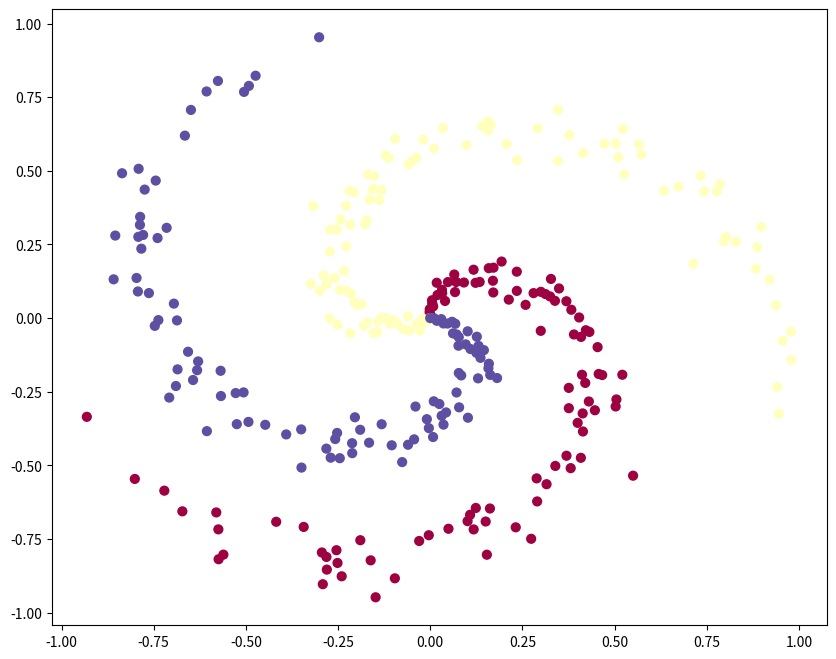
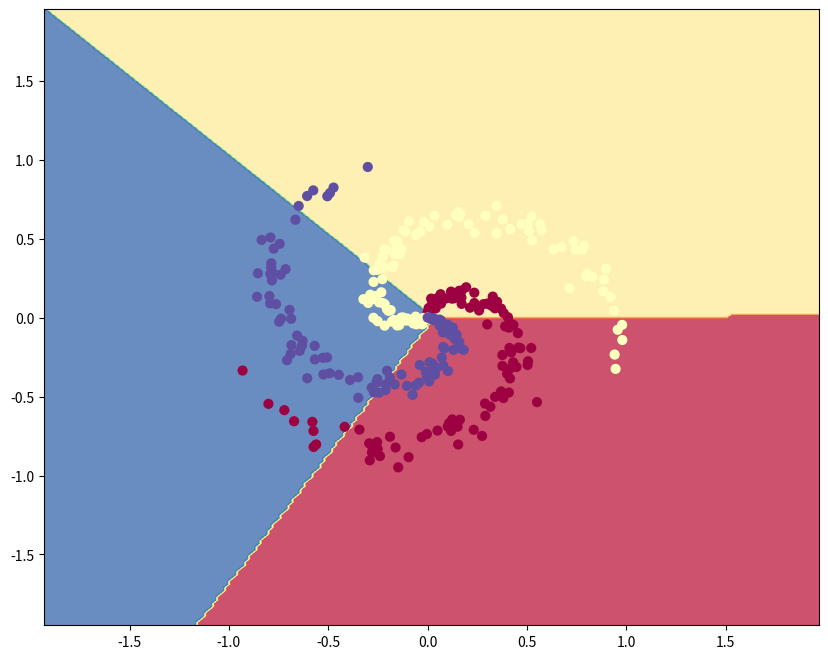
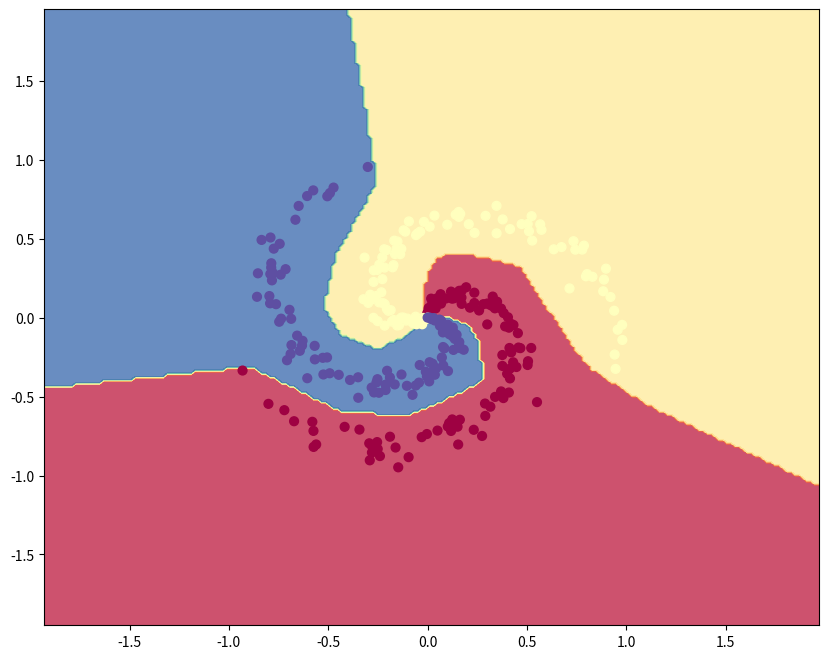

Source code (Python) for these figures, in order:
# A bit of setup
import numpy as np
import matplotlib.pyplot as plt

%matplotlib inline

# set default size of plots
plt.rcParams['figure.figsize'] = (10.0, 8.0)
plt.rcParams['image.interpolation'] = 'nearest'
plt.rcParams['image.cmap'] = 'gray'

N = 100  # number of points per class
D = 2  # dimensionality
K = 3  # number of classes
X = np.zeros((N * K, D))  # data matrix (each row = single example)
y = np.zeros(N * K, dtype="uint8")  # class labels
for j in range(K):
    ix = range(N * j, N * (j + 1))
    r = np.linspace(0.0, 1, N)  # radius
    t = np.linspace(j * 4, (j + 1) * 4, N) + np.random.randn(N) * 0.2  # theta
    X[ix] = np.c_[r * np.sin(t), r * np.cos(t)]
    y[ix] = j
# lets visualize the data:
plt.scatter(X[:, 0], X[:, 1], c=y, s=40, cmap=plt.cm.Spectral)
plt.show()

# Train a Linear Classifier

# initialize parameters randomly
W = 0.01 * np.random.randn(D, K)
b = np.zeros((1, K))

# some hyperparameters
step_size = 1e-0
reg = 1e-3  # regularization strength

# gradient descent loop
num_examples = X.shape[0]
for i in range(200):
    # evaluate class scores, [N x K]
    scores = np.dot(X, W) + b

    # compute the class probabilities
    exp_scores = np.exp(scores)
    probs = exp_scores / np.sum(exp_scores, axis=1, keepdims=True)  # [N x K]

    # compute the loss: average cross-entropy loss and regularization
    correct_logprobs = -np.log(probs[range(num_examples), y])
    data_loss = np.sum(correct_logprobs) / num_examples
    reg_loss = 0.5 * reg * np.sum(W * W)
    loss = data_loss + reg_loss
    if i % 10 == 0:
        print("iteration %d: loss %f" % (i, loss))

    # compute the gradient on scores
    dscores = probs
    dscores[range(num_examples), y] -= 1
    dscores /= num_examples

    # backpropate the gradient to the parameters (W,b)
    dW = np.dot(X.T, dscores)
    db = np.sum(dscores, axis=0, keepdims=True)

    dW += reg * W  # regularization gradient

    # perform a parameter update
    W += -step_size * dW
    b += -step_size * db

# evaluate training set accuracy
scores = np.dot(X, W) + b
predicted_class = np.argmax(scores, axis=1)
print('training accuracy: %.2f' % (np.mean(predicted_class == y)))

# plot the resulting classifier
h = 0.02
x_min, x_max = X[:, 0].min() - 1, X[:, 0].max() + 1
y_min, y_max = X[:, 1].min() - 1, X[:, 1].max() + 1
xx, yy = np.meshgrid(np.arange(x_min, x_max, h), np.arange(y_min, y_max, h))
Z = np.dot(np.c_[xx.ravel(), yy.ravel()], W) + b
Z = np.argmax(Z, axis=1)
Z = Z.reshape(xx.shape)
fig = plt.figure()
plt.contourf(xx, yy, Z, cmap=plt.cm.Spectral, alpha=0.8)
plt.scatter(X[:, 0], X[:, 1], c=y, s=40, cmap=plt.cm.Spectral)
plt.xlim(xx.min(), xx.max())
plt.ylim(yy.min(), yy.max())
fig.savefig("spiral_linear.png")

# initialize parameters randomly
h = 100  # size of hidden layer
W = 0.01 * np.random.randn(D, h)
b = np.zeros((1, h))
W2 = 0.01 * np.random.randn(h, K)
b2 = np.zeros((1, K))

# some hyperparameters
step_size = 1e-0
reg = 1e-3  # regularization strength

# gradient descent loop
num_examples = X.shape[0]
for i in range(10000):

    # evaluate class scores, [N x K]
    hidden_layer = np.maximum(0, np.dot(X, W) + b)  # note, ReLU activation
    scores = np.dot(hidden_layer, W2) + b2

    # compute the class probabilities
    exp_scores = np.exp(scores)
    probs = exp_scores / np.sum(exp_scores, axis=1, keepdims=True)  # [N x K]

    # compute the loss: average cross-entropy loss and regularization
    correct_logprobs = -np.log(probs[range(num_examples), y])
    data_loss = np.sum(correct_logprobs) / num_examples
    reg_loss = 0.5 * reg * np.sum(W * W) + 0.5 * reg * np.sum(W2 * W2)
    loss = data_loss + reg_loss
    if i % 1000 == 0:
        print("iteration %d: loss %f" % (i, loss))

    # compute the gradient on scores
    dscores = probs
    dscores[range(num_examples), y] -= 1
    dscores /= num_examples

    # backpropate the gradient to the parameters
    # first backprop into parameters W2 and b2
    dW2 = np.dot(hidden_layer.T, dscores)
    db2 = np.sum(dscores, axis=0, keepdims=True)
    # next backprop into hidden layer
    dhidden = np.dot(dscores, W2.T)
    # backprop the ReLU non-linearity
    dhidden[hidden_layer <= 0] = 0
    # finally into W,b
    dW = np.dot(X.T, dhidden)
    db = np.sum(dhidden, axis=0, keepdims=True)

    # add regularization gradient contribution
    dW2 += reg * W2
    dW += reg * W

    # perform a parameter update
    W += -step_size * dW
    b += -step_size * db
    W2 += -step_size * dW2
    b2 += -step_size * db2

# evaluate training set accuracy
hidden_layer = np.maximum(0, np.dot(X, W) + b)
scores = np.dot(hidden_layer, W2) + b2
predicted_class = np.argmax(scores, axis=1)
print("training accuracy: %.2f" % (np.mean(predicted_class == y)))

# plot the resulting classifier
h = 0.02
x_min, x_max = X[:, 0].min() - 1, X[:, 0].max() + 1
y_min, y_max = X[:, 1].min() - 1, X[:, 1].max() + 1
xx, yy = np.meshgrid(np.arange(x_min, x_max, h), np.arange(y_min, y_max, h))
Z = np.dot(np.maximum(0, np.dot(np.c_[xx.ravel(), yy.ravel()], W) + b), W2) + b2
Z = np.argmax(Z, axis=1)
Z = Z.reshape(xx.shape)

fig = plt.figure()
plt.contourf(xx, yy, Z, cmap=plt.cm.Spectral, alpha=0.8)
plt.scatter(X[:, 0], X[:, 1], c=y, s=40, cmap=plt.cm.Spectral)
plt.xlim(xx.min(), xx.max())
plt.ylim(yy.min(), yy.max())

fig.savefig("spiral_net.png")

